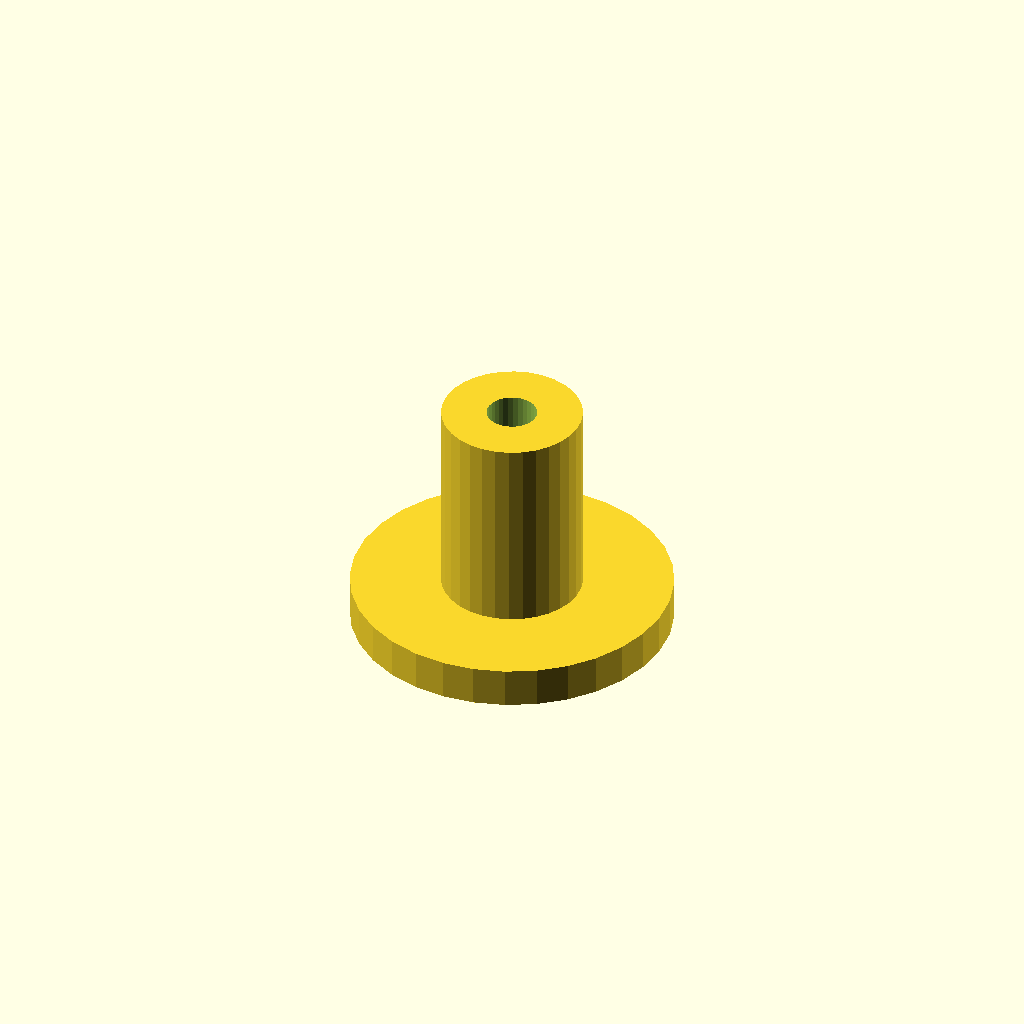
Cell 1: rendered with the file's own defaults.
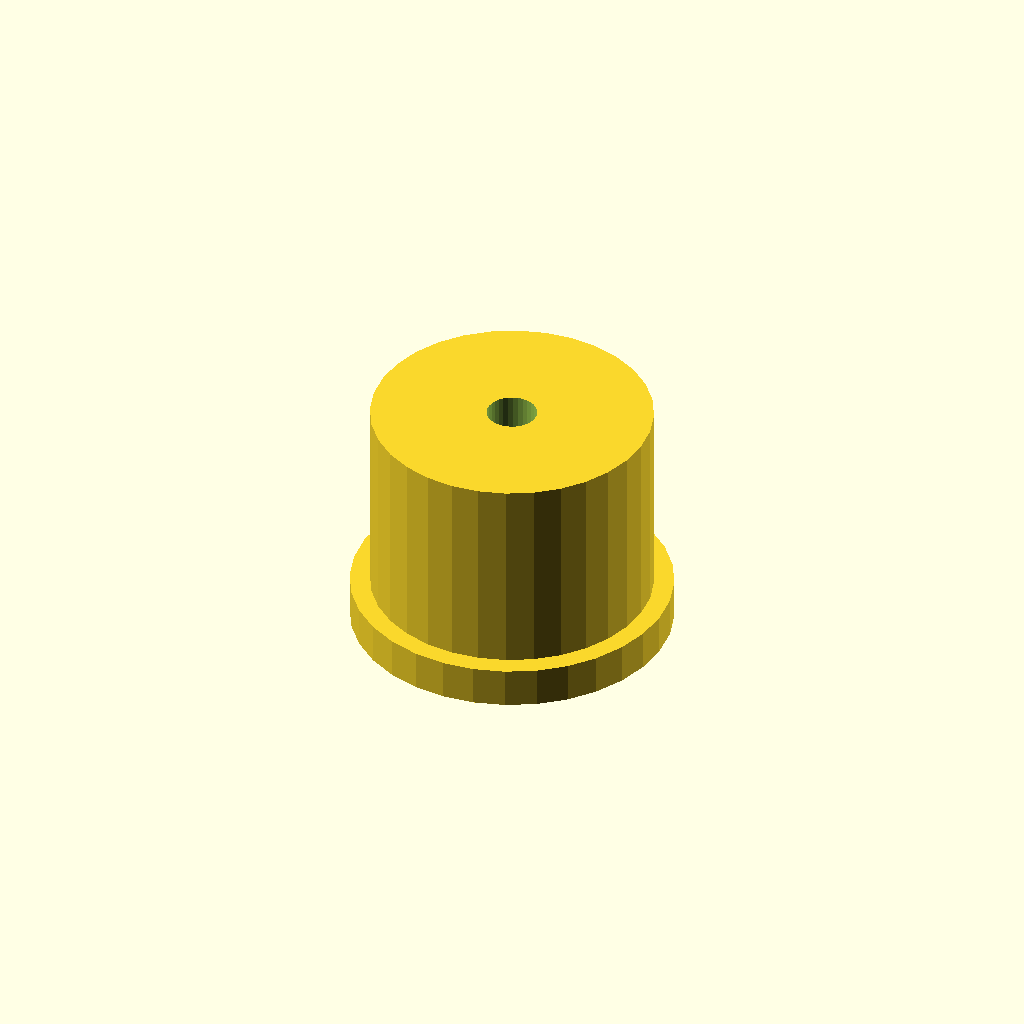
Cell 2: post_d = 14 (everything else at default).
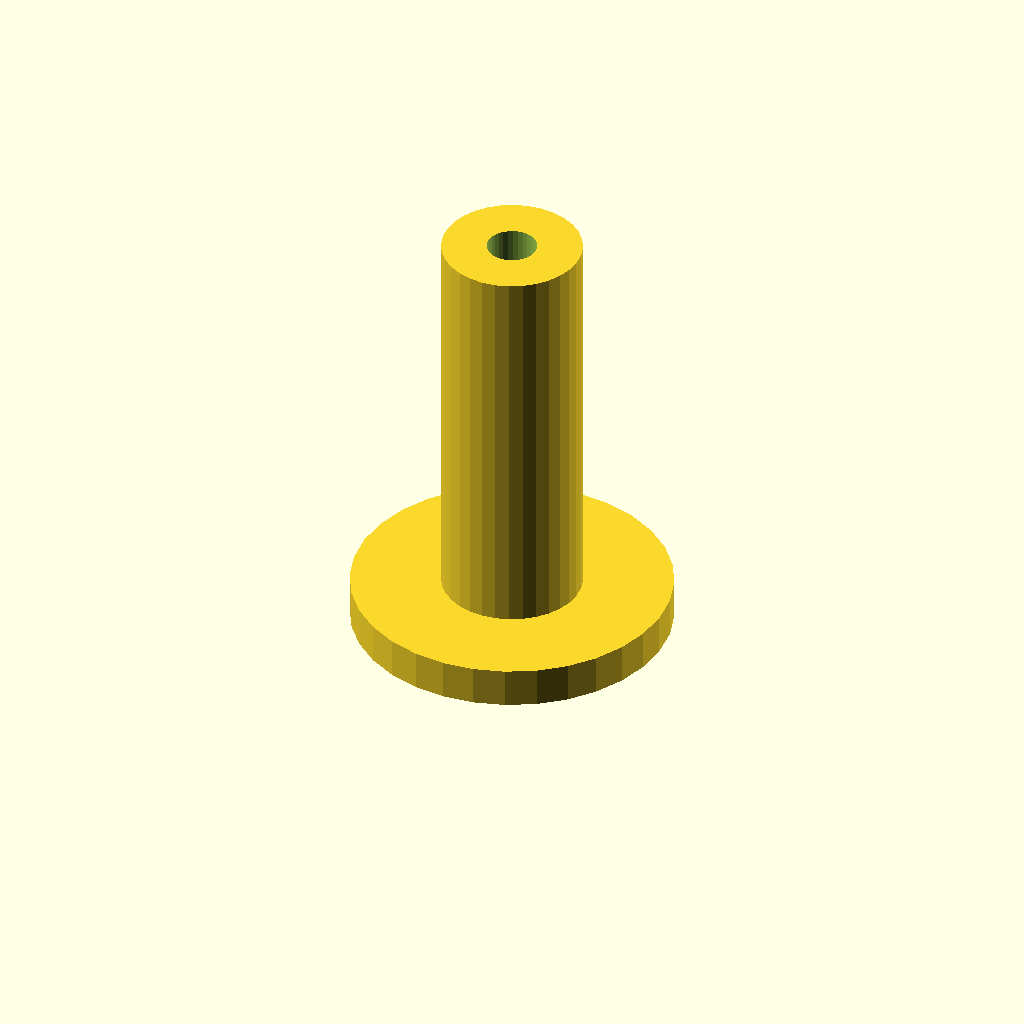
Cell 3 — post_h set to 20, the other parameters unchanged.
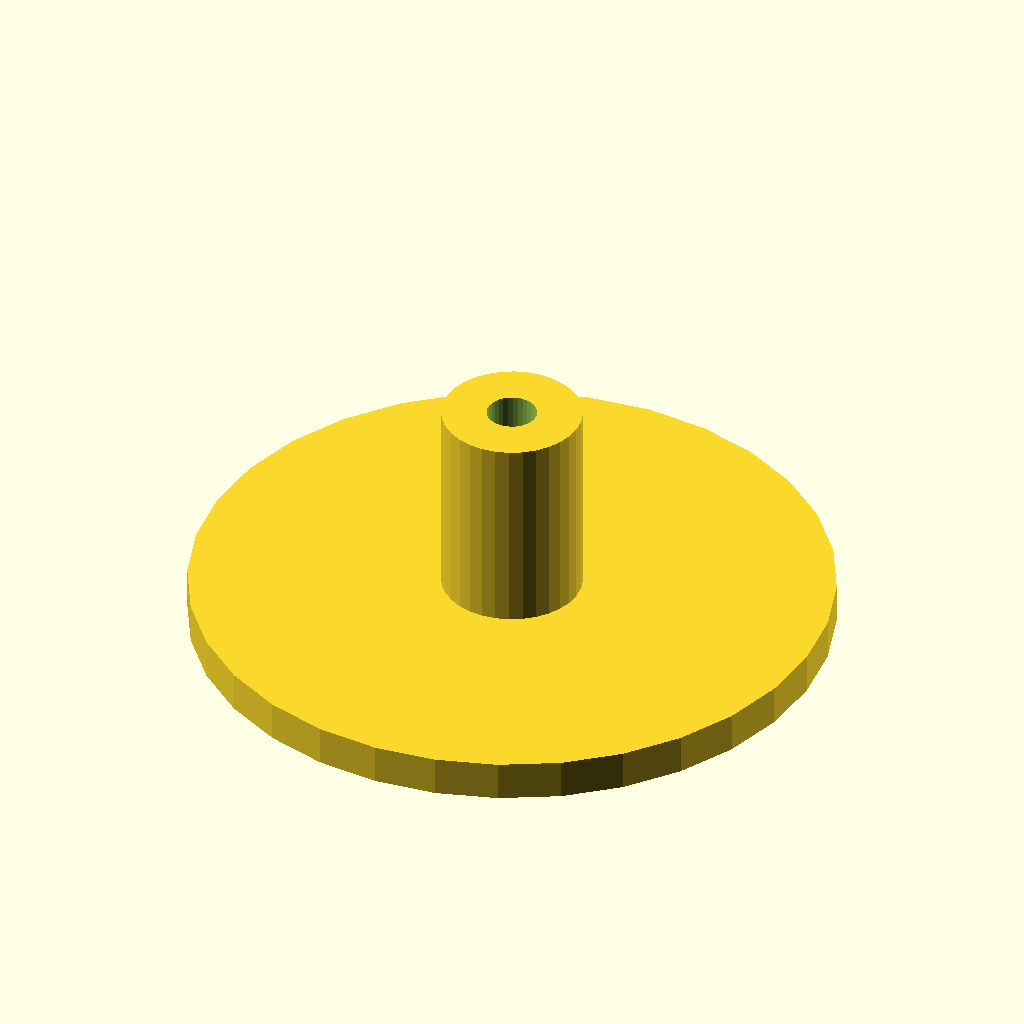
Cell 4: flange_d = 32 (everything else at default).
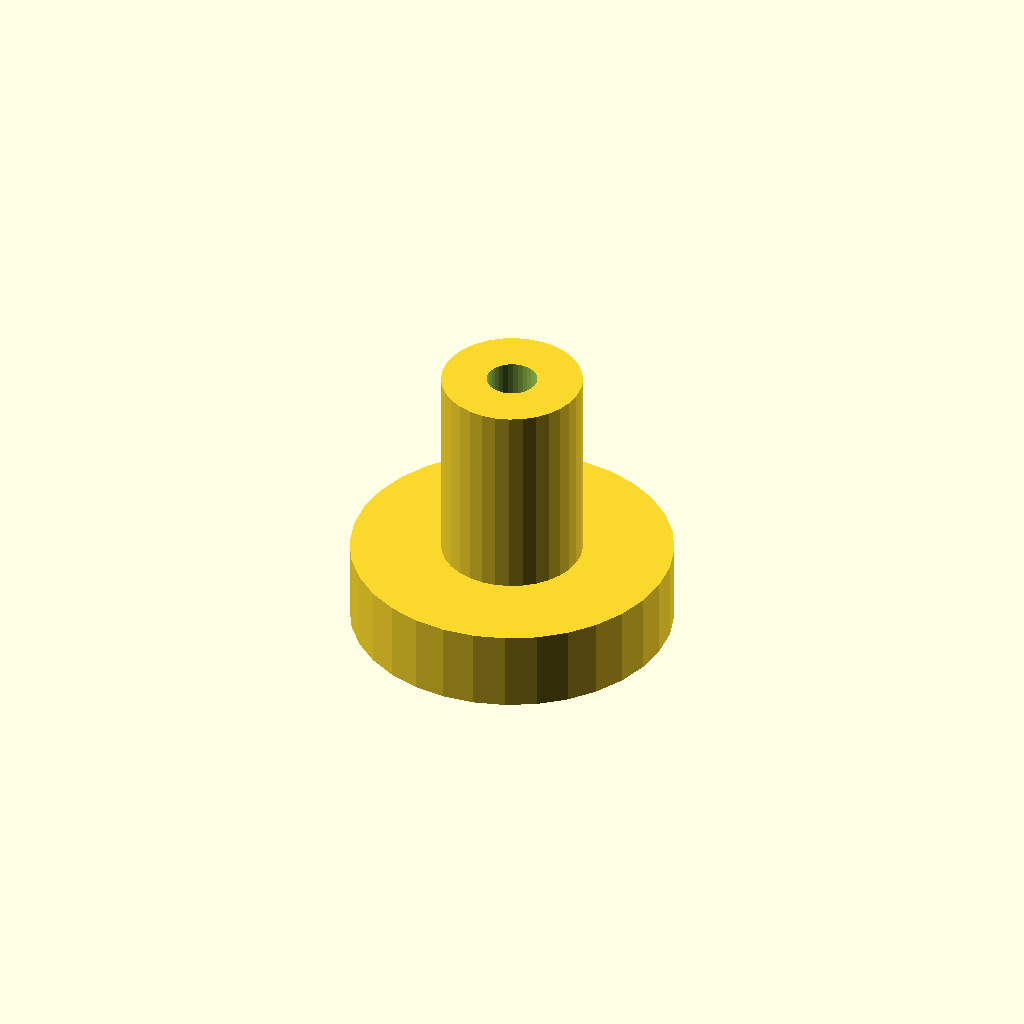
Cell 5 — flange_t set to 4, the other parameters unchanged.
All cells are drawn from one camera (rotation 55°, 0°, 25°, orthographic, colour scheme Cornfield), so only the parameter changes between them.
OpenSCAD source file optional_data/data/scale1/microfeatures/part_0143.scad:
$fn = 32;

// ----------------------------------------------------------------------
// Micro post: flanged post, 5-20 mm class
// ----------------------------------------------------------------------

// --- parameters (mm) ---
post_d = 7;               // post diameter
post_h = 10;              // post height above the flange
flange_d = 16;            // flange diameter
flange_t = 2;             // flange thickness
bore_d = 2.5;             // through bore

total_h = post_h + flange_t;  // overall height

difference() {
  union() {
    cylinder(h = flange_t, d = flange_d);
    translate([0, 0, flange_t]) cylinder(h = post_h, d = post_d);
  }
  translate([0, 0, -1]) cylinder(h = total_h + 2, d = bore_d);
}
Parameter table extracted from the source (name, type, default, range or options):
post_d: number, default 7
post_h: number, default 10
flange_d: number, default 16
flange_t: number, default 2
bore_d: number, default 2.5
